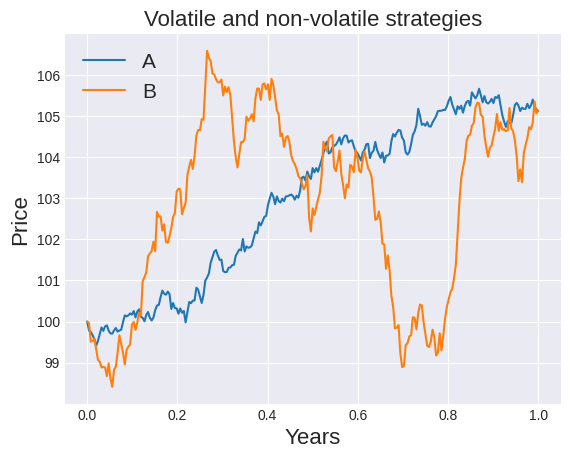

Write the Python code that produced this figure.
import matplotlib.pyplot as plt
import numpy as np
import pandas as pd
plt.style.use("seaborn-v0_8-darkgrid")


def brownian_bridge(T=1, N=252):
    dt = T/N
    t = np.linspace(0, T, N+1)
    
    # build standard Brownian motion
    W = np.zeros(N+1)
    for i in range(1, N+1):
        Z = np.random.normal()
        W[i] = W[i-1] + np.sqrt(dt) * Z

    # Force W_T = 0
    W_T = W[-1]
    for i in range(N+1):
        W[i] = W[i] - (t[i]/T) * W_T
    
    return t, W

def simulate_given_W(S0, t, W, sigma, g):
    # choose mu to guarantee same final value - cancels volatility drag
    N = len(t)-1
    S = np.zeros(N+1)
    
    mu = g + 0.5 * sigma**2
    for i in range(N+1):
        drift = (mu - 0.5 * sigma**2) * t[i]
        diffusion = sigma * W[i]
        S[i] = S0 * np.exp(drift + diffusion)
        
    return S

np.random.seed(35)

T = 1
g = 0.05   # desired final growth rate

t, W_A = brownian_bridge(T=T)
_, W_B = brownian_bridge(T=T)

S_A = simulate_given_W(100, t, W_A, sigma=0.02, g=g)
S_B = simulate_given_W(100, t, W_B, sigma=0.05, g=g)


data = {'A':S_A, 'B':S_B}
data = pd.DataFrame(data)

ret = data.pct_change(periods=1)

print(ret)
print(ret.mean()*252)
print(ret.std()*np.sqrt(252))

plt.plot(t, S_A, label='A')
plt.plot(t, S_B, label='B')
plt.xlabel('Years', fontsize=16)
plt.ylabel('Price', fontsize=16)
plt.legend(fontsize=15)
plt.title("Volatile and non-volatile strategies", fontsize=16)
plt.show()
